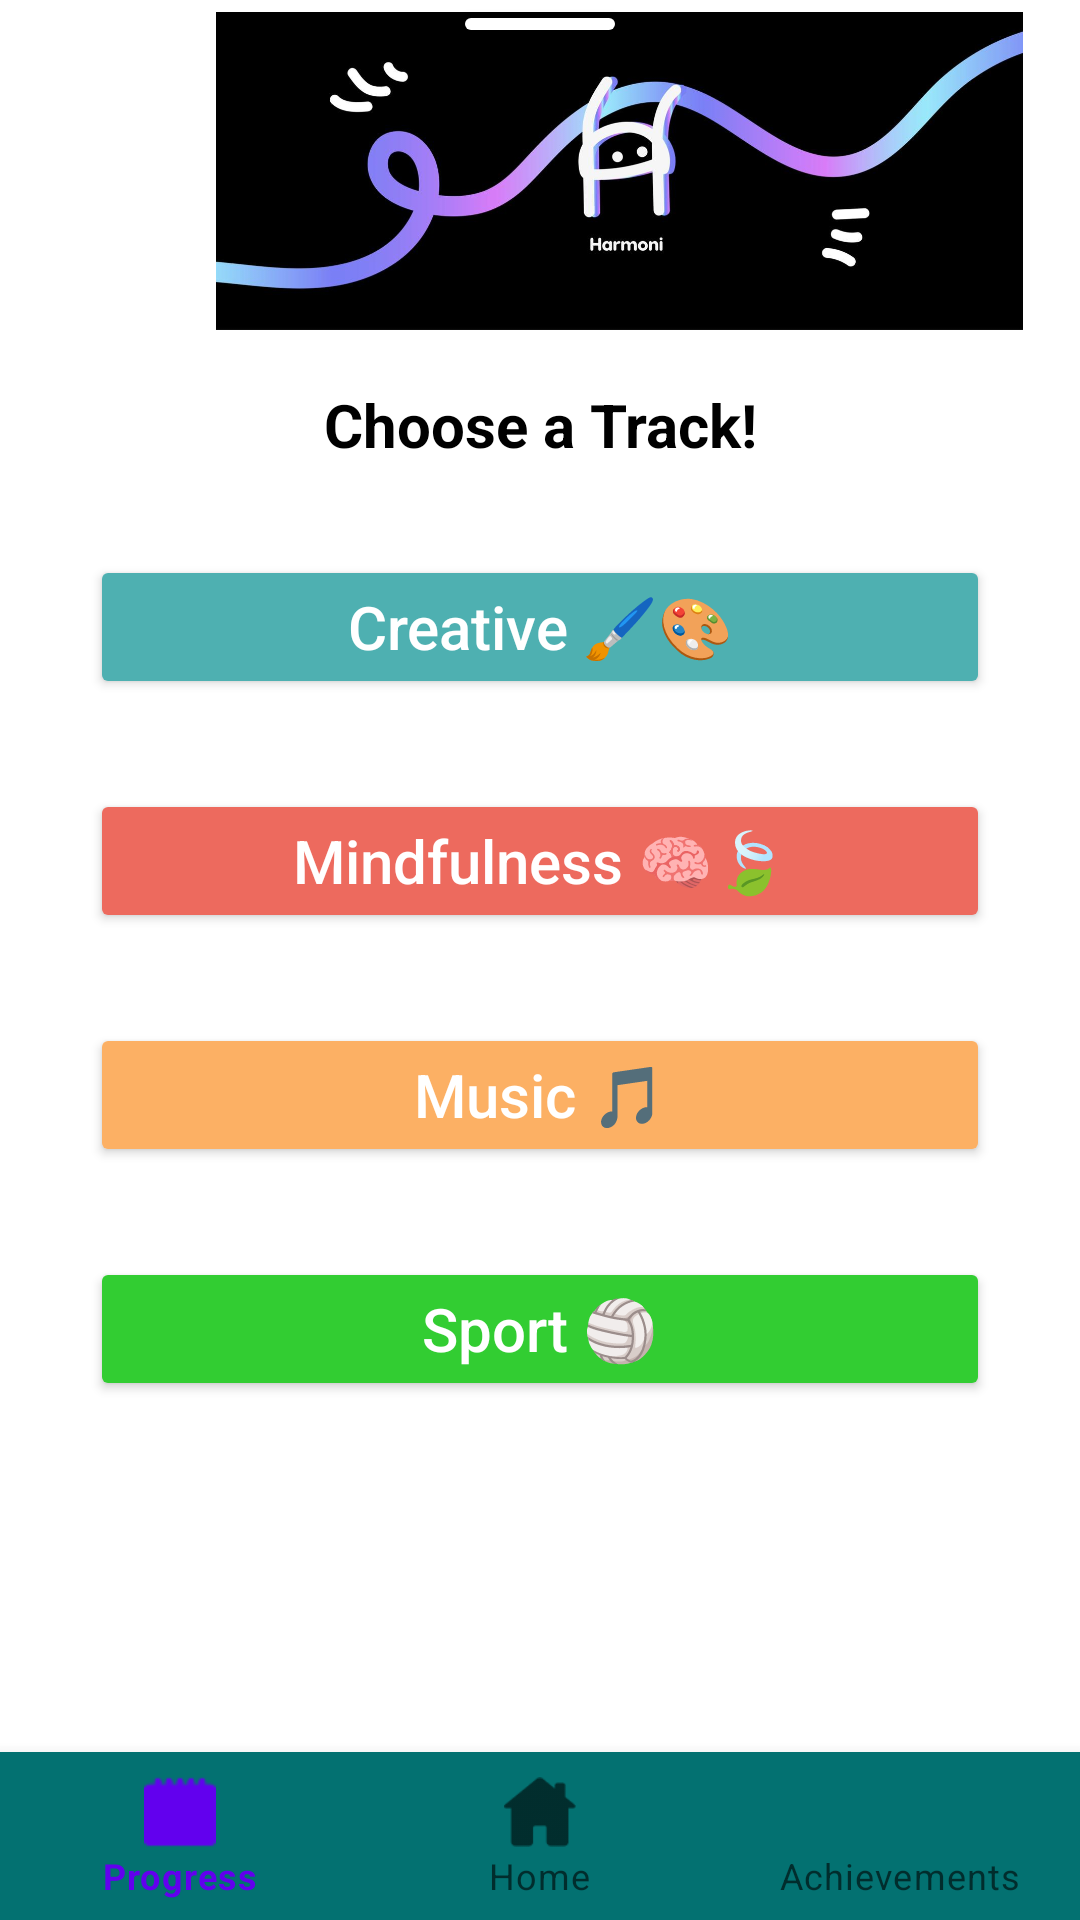

Here is an Android app screen rendered from its layout file. Give the layout XML and the strings, colors and styles it references.
<!-- AndroidManifest.xml: application theme Theme.HarmoniApp -->
<!-- res/layout/activity_tracks.xml -->
<?xml version="1.0" encoding="utf-8"?>
<androidx.constraintlayout.widget.ConstraintLayout xmlns:android="http://schemas.android.com/apk/res/android"
    xmlns:tools="http://schemas.android.com/tools"
    android:layout_width="match_parent"
    android:layout_height="match_parent"
    xmlns:app="http://schemas.android.com/apk/res-auto"
    android:layout_gravity="center"
    android:orientation="vertical"
    tools:context=".TracksActivity"
    android:background="@color/white">


    <Button
        android:id="@+id/signOut"
        android:layout_width="58dp"
        android:layout_height="16dp"
        android:backgroundTint="@color/white"
        android:gravity="center"
        android:text="📍"
        android:textAllCaps="false"
        android:textColor="@color/white"
        android:textSize="20sp"
        app:layout_constraintEnd_toEndOf="parent"
        app:layout_constraintStart_toStartOf="parent"
        app:layout_constraintTop_toTopOf="parent" />

    <LinearLayout
        android:id="@+id/linearLayout2"
        android:layout_width="413dp"
        android:layout_height="111dp"
        android:orientation="horizontal"
        app:layout_constraintBottom_toTopOf="@+id/linearLayout7"
        app:layout_constraintStart_toStartOf="parent">

        <ImageView
            android:id="@+id/imageView2"
            android:layout_width="235dp"
            android:layout_height="106dp"
            android:layout_weight="1"
            app:srcCompat="@drawable/harmoni_logo" />

    </LinearLayout>

    <androidx.constraintlayout.widget.Guideline
        android:id="@+id/loginTOP"
        android:layout_width="wrap_content"
        android:layout_height="wrap_content"
        android:orientation="horizontal"
        app:layout_constraintGuide_percent="0" />

    <androidx.constraintlayout.widget.Guideline
        android:id="@+id/loginbottom"
        android:layout_width="wrap_content"
        android:layout_height="wrap_content"
        android:orientation="horizontal"
        app:layout_constraintGuide_percent="0.3" />
    <androidx.constraintlayout.widget.Guideline
        android:id="@+id/userstart"
        android:layout_width="wrap_content"
        android:layout_height="wrap_content"
        android:orientation="vertical"
        app:layout_constraintGuide_percent="0.2" />

    <androidx.constraintlayout.widget.Guideline
        android:id="@+id/userend"
        android:layout_width="wrap_content"
        android:layout_height="wrap_content"
        android:orientation="vertical"
        app:layout_constraintGuide_percent="0.8" />

    <com.google.android.material.bottomnavigation.BottomNavigationView
        android:id="@+id/bottomNavigationView"
        android:layout_width="match_parent"
        android:layout_height="wrap_content"
        app:layout_constraintBottom_toBottomOf="parent"
        app:layout_constraintEnd_toEndOf="parent"
        app:layout_constraintStart_toStartOf="parent"
        android:background="@color/fashion_green"
        app:menu="@menu/bottom_nav_menu"/>

    <LinearLayout
        android:id="@+id/linearLayout7"
        android:layout_width="358dp"
        android:layout_height="365dp"
        android:layout_marginBottom="104dp"
        android:gravity="center"
        android:orientation="vertical"
        app:layout_constraintBottom_toTopOf="@+id/bottomNavigationView"
        app:layout_constraintEnd_toEndOf="parent"
        app:layout_constraintHorizontal_bias="0.49"
        app:layout_constraintStart_toStartOf="parent">


        <TextView
            android:id="@+id/TrackName"
            android:layout_width="match_parent"
            android:layout_height="wrap_content"
            android:gravity="center"
            android:text="Choose a Track!"
            android:textColor="@color/black"
            android:textSize="20dp"
            android:textStyle="bold" />

        <Button
            android:id="@+id/DoodlingAct"
            android:layout_width="300dp"
            android:layout_height="wrap_content"
            android:layout_marginTop="30dp"
            android:backgroundTint="@color/Harmoni_Blue"
            android:gravity="center"
            android:text="Creative 🖌️🎨"
            android:textAllCaps="false"
            android:textColor="@color/white"
            android:textSize="20sp" />

        <Button
            android:id="@+id/WritingAct"
            android:layout_width="300dp"
            android:layout_height="wrap_content"
            android:layout_marginTop="30dp"
            android:backgroundTint="@color/Harmoni_Red"
            android:gravity="center"
            android:text="Mindfulness 🧠🍃"
            android:textColor="@color/white"
            android:textSize="20sp"
            android:textAllCaps="false"/>

        <Button
            android:id="@+id/DancingAct"
            android:layout_width="300dp"
            android:layout_height="wrap_content"
            android:layout_marginTop="30dp"
            android:backgroundTint="@color/Harmoni_Orange"
            android:gravity="center"
            android:text="Music 🎵"
            android:textColor="@color/white"
            android:textSize="20sp"
            android:textAllCaps="false"/>

        <Button
            android:id="@+id/JammingAct"
            android:layout_width="300dp"
            android:layout_height="wrap_content"
            android:layout_marginTop="30dp"
            android:backgroundTint="@color/Harmoni_Green"
            android:gravity="center"
            android:text="Sport 🏐"
            android:textColor="@color/white"
            android:textSize="20sp"
            android:textAllCaps="false"/>


    </LinearLayout>

</androidx.constraintlayout.widget.ConstraintLayout>
<!-- resources referenced by this layout -->
<resources>
  <color name="Harmoni_Blue">#4EB0B1</color>
  <color name="Harmoni_Green">#32CD32</color>
  <color name="Harmoni_Orange">#FCB064</color>
  <color name="Harmoni_Red">#ED6A5E</color>
  <color name="black">#FF000000</color>
  <color name="fashion_green">#037171</color>
  <color name="white">#FFFFFFFF</color>
  <!-- drawable harmoni_logo: png bitmap (drawable, 37477 bytes) -->
  <style name="Theme.HarmoniApp" parent="Theme.MaterialComponents.DayNight.DarkActionBar">
          
          <item name="colorPrimary">@color/purple_500</item>
          <item name="colorPrimaryVariant">@color/purple_700</item>
          <item name="colorOnPrimary">@color/white</item>
          
          <item name="colorSecondary">@color/teal_200</item>
          <item name="colorSecondaryVariant">@color/teal_700</item>
          <item name="colorOnSecondary">@color/black</item>
          
          <item name="android:statusBarColor" tools:targetApi="l">?attr/colorPrimaryVariant</item>
  
          
  
      </style>
  <color name="purple_500">#FF6200EE</color>
  <color name="purple_700">#FF3700B3</color>
  <color name="teal_200">#FF03DAC5</color>
  <color name="teal_700">#FF018786</color>
</resources>
